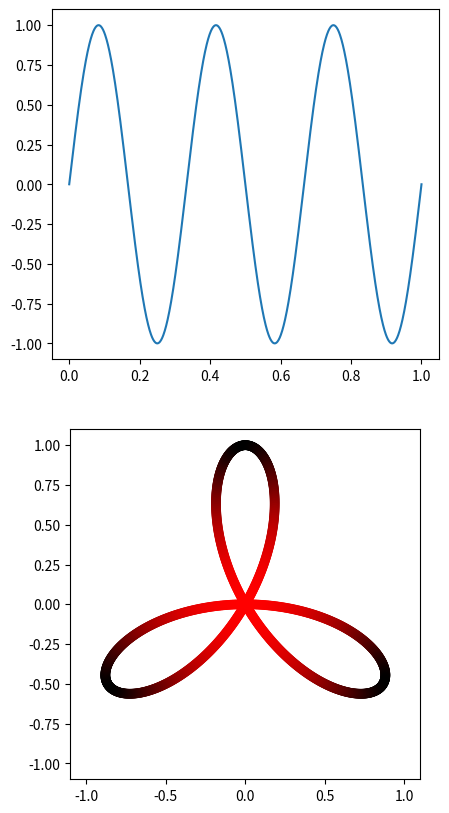
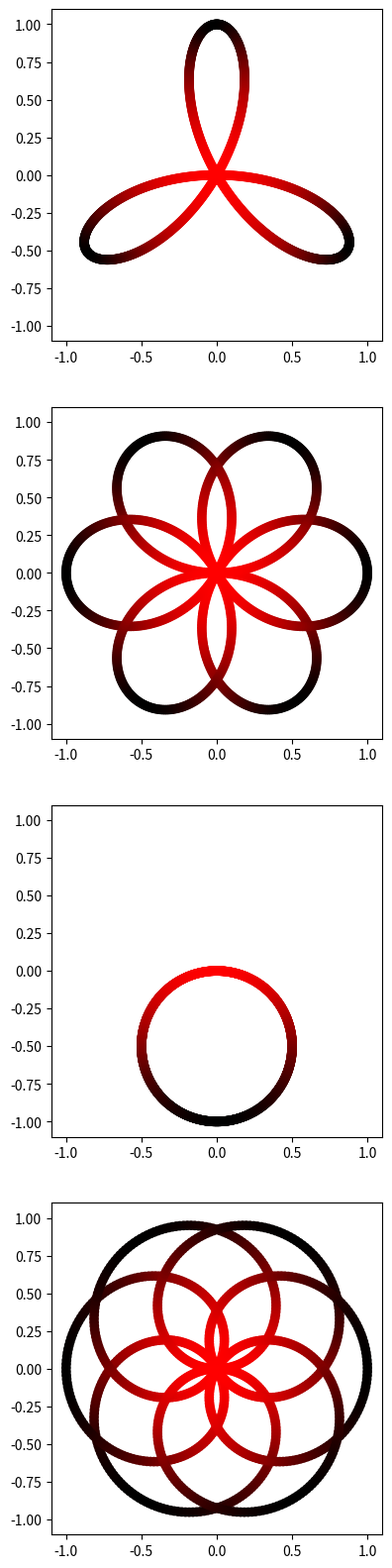

Write Python code to recreate these figures, in order.
# Ilie Dumitru

import numpy as np
import matplotlib.pyplot as plt

def plotPoints(plt, pct):
	plt.set_aspect("equal")
	plt.set_xlim(-1.1, 1.1)
	plt.set_ylim(-1.1, 1.1)
	colors=np.array([
		# Pe verde si albastru nu avem culoare iar pe rosu e direct proportional cu distanta.
		# Cu cat mai departe cu atat mai negru
		[1-p.real*p.real-p.imag*p.imag, 0, 0, 1] for p in pct
	])

	plt.scatter(pct.real, pct.imag, color=colors)

def main():
	x=np.linspace(0, 1, 1000)
	s=lambda x: np.sin(2*np.pi*3*x)
	rot=lambda x, w: np.exp(-2j*np.pi*w*x)

	fig, axs=plt.subplots(2, figsize=(5, 10))
	axs[0].plot(x, s(x))
	pct=s(x)*rot(x, 1)
	plotPoints(axs[1], pct)
	plt.savefig("Plot_ex_2_fig_1.pdf")
	plt.close(fig)

	ws=[1, 2, 3, 4]
	fig, axs=plt.subplots(len(ws), figsize=(5, 5*len(ws)))
	for i in range(len(ws)):
		pct=s(x)*rot(x, ws[i])
		plotPoints(axs[i], pct)
	plt.savefig("Plot_ex_2_fig_2.pdf")
	plt.close(fig)

if __name__=="__main__":
	main()
